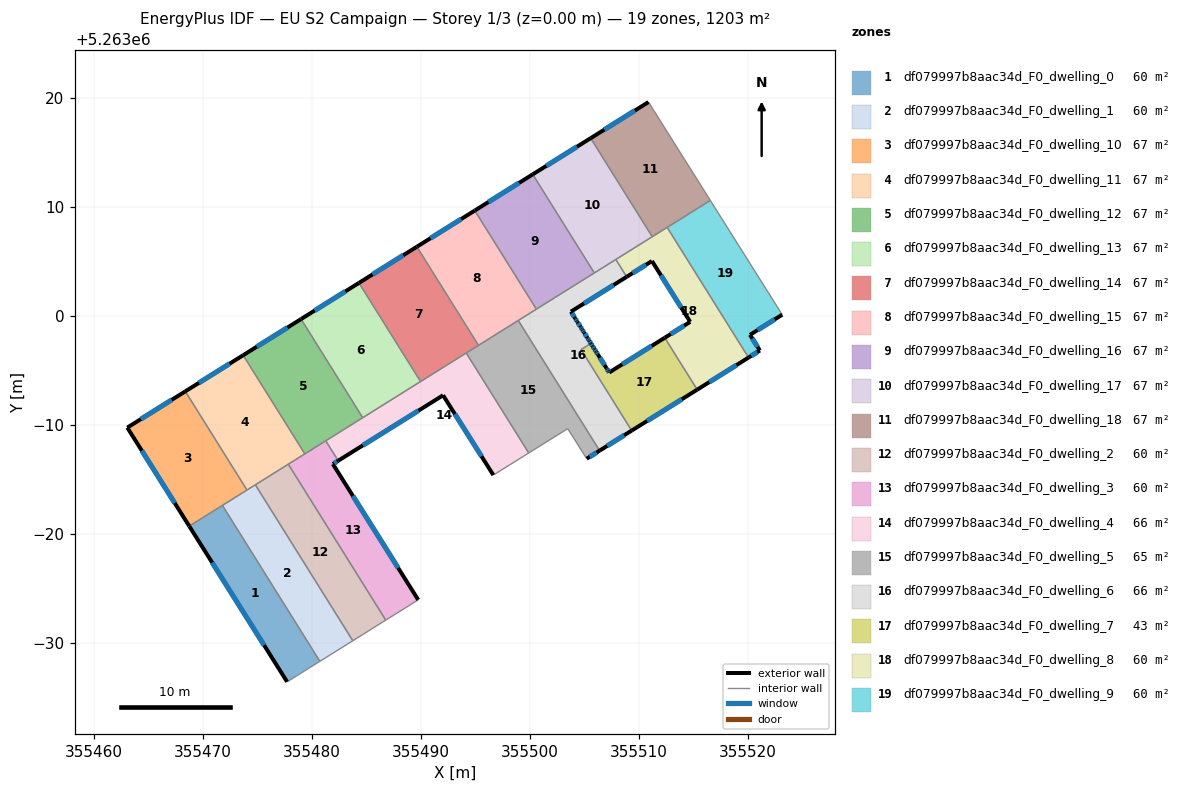
=== STOREY PLAN SPEC (per zone: floor XY polygon, exterior-wall plan segments, windows/doors) ===
zone 1: df079997b8aac34d_F0_dwelling_0  (60.1 m²)
  floor: (355471.81, 5262982.64) (355480.75, 5262968.34) (355477.75, 5262966.46) (355468.77, 5262980.74)
  exterior wall: (355468.77, 5262980.74) – (355477.75, 5262966.46)  [16.9 m]
    window: (355470.88, 5262977.39) – (355475.64, 5262969.81)  [14.2 m²]
  interior walls: 3
zone 2: df079997b8aac34d_F0_dwelling_1  (60.1 m²)
  floor: (355474.83, 5262984.53) (355483.78, 5262970.23) (355480.75, 5262968.34) (355471.81, 5262982.64)
  interior walls: 5
zone 3: df079997b8aac34d_F0_dwelling_10  (66.8 m²)
  floor: (355468.41, 5262993.11) (355474.07, 5262984.05) (355468.77, 5262980.74) (355463.09, 5262989.78)
  exterior wall: (355463.09, 5262989.78) – (355468.77, 5262980.74)  [10.7 m]
    window: (355464.42, 5262987.66) – (355467.44, 5262982.86)  [9.0 m²]
  exterior wall: (355468.41, 5262993.11) – (355463.09, 5262989.78)  [6.3 m]
    window: (355467.16, 5262992.32) – (355464.34, 5262990.56)  [5.3 m²]
  interior walls: 3
zone 4: df079997b8aac34d_F0_dwelling_11  (66.8 m²)
  floor: (355473.72, 5262996.42) (355479.38, 5262987.37) (355474.07, 5262984.05) (355468.41, 5262993.11)
  exterior wall: (355473.72, 5262996.42) – (355468.41, 5262993.11)  [6.3 m]
    window: (355472.47, 5262995.64) – (355469.65, 5262993.88)  [5.3 m²]
  interior walls: 5
zone 5: df079997b8aac34d_F0_dwelling_12  (66.8 m²)
  floor: (355479.03, 5262999.74) (355484.68, 5262990.69) (355479.38, 5262987.37) (355473.72, 5262996.42)
  exterior wall: (355479.03, 5262999.74) – (355473.72, 5262996.42)  [6.3 m]
    window: (355477.78, 5262998.96) – (355474.96, 5262997.20)  [5.3 m²]
  interior walls: 4
zone 6: df079997b8aac34d_F0_dwelling_13  (66.8 m²)
  floor: (355484.34, 5263003.06) (355489.99, 5262994.01) (355484.68, 5262990.69) (355479.03, 5262999.74)
  exterior wall: (355484.34, 5263003.06) – (355479.03, 5262999.74)  [6.3 m]
    window: (355483.09, 5263002.28) – (355480.28, 5263000.52)  [5.3 m²]
  interior walls: 3
zone 7: df079997b8aac34d_F0_dwelling_14  (66.8 m²)
  floor: (355489.65, 5263006.37) (355495.31, 5262997.33) (355489.99, 5262994.01) (355484.34, 5263003.06)
  exterior wall: (355489.65, 5263006.37) – (355484.34, 5263003.06)  [6.3 m]
    window: (355488.41, 5263005.59) – (355485.59, 5263003.84)  [5.3 m²]
  interior walls: 4
zone 8: df079997b8aac34d_F0_dwelling_15  (66.8 m²)
  floor: (355494.97, 5263009.69) (355500.62, 5263000.65) (355495.31, 5262997.33) (355489.65, 5263006.37)
  exterior wall: (355494.97, 5263009.69) – (355489.65, 5263006.37)  [6.3 m]
    window: (355493.72, 5263008.91) – (355490.90, 5263007.15)  [5.3 m²]
  interior walls: 4
zone 9: df079997b8aac34d_F0_dwelling_16  (66.8 m²)
  floor: (355500.28, 5263013.01) (355505.93, 5263003.97) (355500.62, 5263000.65) (355494.97, 5263009.69)
  exterior wall: (355500.28, 5263013.01) – (355494.97, 5263009.69)  [6.3 m]
    window: (355499.03, 5263012.23) – (355496.22, 5263010.47)  [5.3 m²]
  interior walls: 3
zone 10: df079997b8aac34d_F0_dwelling_17  (66.8 m²)
  floor: (355505.60, 5263016.33) (355511.25, 5263007.29) (355505.93, 5263003.97) (355500.28, 5263013.01)
  exterior wall: (355505.60, 5263016.33) – (355500.28, 5263013.01)  [6.3 m]
    window: (355504.35, 5263015.55) – (355501.53, 5263013.79)  [5.3 m²]
  interior walls: 4
zone 11: df079997b8aac34d_F0_dwelling_18  (66.8 m²)
  floor: (355510.90, 5263019.65) (355516.58, 5263010.63) (355511.25, 5263007.29) (355505.60, 5263016.33)
  exterior wall: (355510.90, 5263019.65) – (355505.60, 5263016.33)  [6.3 m]
    window: (355509.66, 5263018.87) – (355506.84, 5263017.11)  [5.3 m²]
  interior walls: 4
zone 12: df079997b8aac34d_F0_dwelling_2  (60.2 m²)
  floor: (355477.86, 5262986.42) (355486.80, 5262972.12) (355483.78, 5262970.23) (355474.83, 5262984.53)
  interior walls: 4
zone 13: df079997b8aac34d_F0_dwelling_3  (60.1 m²)
  floor: (355482.44, 5262986.74) (355481.95, 5262986.44) (355489.78, 5262973.98) (355486.80, 5262972.12) (355477.86, 5262986.42) (355481.29, 5262988.57)
  exterior wall: (355481.95, 5262986.44) – (355482.44, 5262986.74)  [0.6 m]
    window: (355482.06, 5262986.51) – (355482.32, 5262986.67)  [0.5 m²]
  exterior wall: (355489.78, 5262973.98) – (355481.95, 5262986.44)  [14.7 m]
    window: (355487.94, 5262976.90) – (355483.79, 5262983.51)  [12.4 m²]
  interior walls: 5
zone 14: df079997b8aac34d_F0_dwelling_4  (66.1 m²)
  floor: (355494.18, 5262996.63) (355499.92, 5262987.45) (355496.67, 5262985.43) (355492.06, 5262992.75) (355482.44, 5262986.74) (355481.29, 5262988.57)
  exterior wall: (355492.06, 5262992.75) – (355496.67, 5262985.43)  [8.7 m]
    window: (355493.14, 5262991.03) – (355495.59, 5262987.15)  [7.3 m²]
  exterior wall: (355482.44, 5262986.74) – (355492.06, 5262992.75)  [11.3 m]
    window: (355484.70, 5262988.15) – (355489.80, 5262991.34)  [9.6 m²]
  interior walls: 6
zone 15: df079997b8aac34d_F0_dwelling_5  (65.5 m²)
  floor: (355498.96, 5262999.61) (355506.42, 5262987.67) (355505.24, 5262986.93) (355503.50, 5262989.68) (355499.92, 5262987.45) (355494.18, 5262996.63)
  exterior wall: (355505.24, 5262986.93) – (355506.42, 5262987.67)  [1.4 m]
    window: (355505.51, 5262987.10) – (355506.14, 5262987.49)  [1.2 m²]
  interior walls: 6
zone 16: df079997b8aac34d_F0_dwelling_6  (65.8 m²)
  floor: (355507.91, 5263005.21) (355508.90, 5263003.61) (355503.79, 5263000.42) (355504.19, 5262999.78) (355504.34, 5262999.55) (355504.35, 5262999.53) (355504.38, 5262999.48) (355504.67, 5262999.02) (355504.78, 5262998.85) (355504.83, 5262998.77) (355504.97, 5262998.55) (355504.99, 5262998.51) (355505.31, 5262998.01) (355505.43, 5262997.80) (355505.47, 5262997.75) (355505.62, 5262997.50) (355504.72, 5262996.94) (355509.36, 5262989.51) (355506.42, 5262987.67) (355498.96, 5262999.61)
  exterior wall: (355503.79, 5263000.42) – (355508.90, 5263003.61)  [6.0 m]
    window: (355504.99, 5263001.17) – (355507.70, 5263002.86)  [5.1 m²]
  exterior wall: (355504.19, 5262999.78) – (355503.79, 5263000.42)  [0.8 m]
    window: (355504.10, 5262999.93) – (355503.88, 5263000.27)  [0.6 m²]
  exterior wall: (355504.34, 5262999.55) – (355504.19, 5262999.78)  [0.3 m]
    window: (355504.30, 5262999.60) – (355504.23, 5262999.73)  [0.2 m²]
  exterior wall: (355504.35, 5262999.53) – (355504.34, 5262999.55)  [0.0 m]
  exterior wall: (355504.38, 5262999.48) – (355504.35, 5262999.53)  [0.1 m]
  exterior wall: (355504.67, 5262999.02) – (355504.38, 5262999.48)  [0.5 m]
    window: (355504.60, 5262999.13) – (355504.45, 5262999.37)  [0.5 m²]
  exterior wall: (355504.78, 5262998.85) – (355504.67, 5262999.02)  [0.2 m]
    window: (355504.75, 5262998.89) – (355504.70, 5262998.98)  [0.2 m²]
  exterior wall: (355504.83, 5262998.77) – (355504.78, 5262998.85)  [0.1 m]
    window: (355504.82, 5262998.79) – (355504.79, 5262998.83)  [0.1 m²]
  exterior wall: (355504.97, 5262998.55) – (355504.83, 5262998.77)  [0.3 m]
    window: (355504.94, 5262998.60) – (355504.86, 5262998.72)  [0.2 m²]
  exterior wall: (355504.99, 5262998.51) – (355504.97, 5262998.55)  [0.0 m]
  exterior wall: (355505.31, 5262998.01) – (355504.99, 5262998.51)  [0.6 m]
    window: (355505.23, 5262998.13) – (355505.06, 5262998.39)  [0.5 m²]
  exterior wall: (355505.43, 5262997.80) – (355505.31, 5262998.01)  [0.2 m]
    window: (355505.41, 5262997.85) – (355505.34, 5262997.96)  [0.2 m²]
  exterior wall: (355505.47, 5262997.75) – (355505.43, 5262997.80)  [0.1 m]
    window: (355505.46, 5262997.76) – (355505.44, 5262997.79)  [0.1 m²]
  exterior wall: (355505.62, 5262997.50) – (355505.47, 5262997.75)  [0.3 m]
    window: (355505.59, 5262997.56) – (355505.50, 5262997.69)  [0.2 m²]
  exterior wall: (355506.42, 5262987.67) – (355509.36, 5262989.51)  [3.5 m]
    window: (355507.11, 5262988.10) – (355508.67, 5262989.08)  [2.9 m²]
  interior walls: 7
zone 17: df079997b8aac34d_F0_dwelling_7  (43.2 m²)
  floor: (355512.40, 5262998.02) (355515.38, 5262993.26) (355509.36, 5262989.51) (355504.72, 5262996.94) (355505.62, 5262997.50) (355505.78, 5262997.25) (355505.94, 5262997.00) (355506.10, 5262996.74) (355506.26, 5262996.49) (355507.06, 5262995.22) (355507.08, 5262995.18) (355507.22, 5262994.96) (355507.30, 5262994.84)
  exterior wall: (355505.94, 5262997.00) – (355505.78, 5262997.25)  [0.3 m]
    window: (355505.90, 5262997.06) – (355505.82, 5262997.19)  [0.3 m²]
  exterior wall: (355506.10, 5262996.74) – (355505.94, 5262997.00)  [0.3 m]
    window: (355506.06, 5262996.80) – (355505.98, 5262996.94)  [0.3 m²]
  exterior wall: (355506.26, 5262996.49) – (355506.10, 5262996.74)  [0.3 m]
    window: (355506.22, 5262996.55) – (355506.14, 5262996.68)  [0.3 m²]
  exterior wall: (355507.06, 5262995.22) – (355506.26, 5262996.49)  [1.5 m]
    window: (355506.87, 5262995.52) – (355506.45, 5262996.19)  [1.3 m²]
  exterior wall: (355507.08, 5262995.18) – (355507.06, 5262995.22)  [0.0 m]
  exterior wall: (355507.22, 5262994.96) – (355507.08, 5262995.18)  [0.3 m]
    window: (355507.19, 5262995.02) – (355507.11, 5262995.13)  [0.2 m²]
  exterior wall: (355507.30, 5262994.84) – (355507.22, 5262994.96)  [0.1 m]
    window: (355507.28, 5262994.87) – (355507.24, 5262994.94)  [0.1 m²]
  exterior wall: (355512.40, 5262998.02) – (355507.30, 5262994.84)  [6.0 m]
    window: (355511.20, 5262997.28) – (355508.50, 5262995.59)  [5.1 m²]
  exterior wall: (355509.36, 5262989.51) – (355515.38, 5262993.26)  [7.1 m]
    window: (355510.77, 5262990.39) – (355513.96, 5262992.38)  [6.0 m²]
  exterior wall: (355505.78, 5262997.25) – (355505.62, 5262997.50)  [0.3 m]
    window: (355505.75, 5262997.31) – (355505.66, 5262997.45)  [0.3 m²]
  interior walls: 3
zone 18: df079997b8aac34d_F0_dwelling_8  (60.1 m²)
  floor: (355512.62, 5263008.15) (355520.08, 5262996.21) (355515.38, 5262993.26) (355512.40, 5262998.02) (355514.73, 5262999.48) (355511.22, 5263005.06) (355508.90, 5263003.61) (355507.91, 5263005.21)
  exterior wall: (355511.22, 5263005.06) – (355514.73, 5262999.48)  [6.6 m]
    window: (355512.05, 5263003.75) – (355513.91, 5263000.79)  [5.6 m²]
  exterior wall: (355508.90, 5263003.61) – (355511.22, 5263005.06)  [2.7 m]
    window: (355509.45, 5263003.95) – (355510.68, 5263004.72)  [2.3 m²]
  exterior wall: (355515.38, 5262993.26) – (355520.08, 5262996.21)  [5.6 m]
    window: (355516.48, 5262993.95) – (355518.98, 5262995.51)  [4.7 m²]
  exterior wall: (355514.73, 5262999.48) – (355512.40, 5262998.02)  [2.8 m]
    window: (355514.18, 5262999.14) – (355512.95, 5262998.37)  [2.3 m²]
  interior walls: 5
zone 19: df079997b8aac34d_F0_dwelling_9  (60.2 m²)
  floor: (355516.58, 5263010.63) (355523.17, 5263000.14) (355520.22, 5262998.29) (355521.12, 5262996.86) (355520.08, 5262996.21) (355512.62, 5263008.15)
  exterior wall: (355520.22, 5262998.29) – (355523.17, 5263000.14)  [3.5 m]
    window: (355520.91, 5262998.72) – (355522.48, 5262999.71)  [2.9 m²]
  exterior wall: (355521.12, 5262996.86) – (355520.22, 5262998.29)  [1.7 m]
    window: (355520.91, 5262997.19) – (355520.43, 5262997.95)  [1.4 m²]
  exterior wall: (355520.08, 5262996.21) – (355521.12, 5262996.86)  [1.2 m]
    window: (355520.33, 5262996.36) – (355520.88, 5262996.70)  [1.0 m²]
  interior walls: 3

=== DERIVED (storey summary) ===
Building: EU S2 Campaign
Storey: 1 of 3  (floor level z = 0.00 m)
Storey gross floor area: 1202.9 m²
Zones on this storey: 19
  - df079997b8aac34d_F0_dwelling_0: floor 60.1 m²; exterior wall 16.9 m (50.6 m²); 1 window(s) 14.2 m²; WWR 28.1%
  - df079997b8aac34d_F0_dwelling_1: floor 60.1 m²
  - df079997b8aac34d_F0_dwelling_10: floor 66.8 m²; exterior wall 17.0 m (50.9 m²); 2 window(s) 14.3 m²; WWR 28.1%
  - df079997b8aac34d_F0_dwelling_11: floor 66.8 m²; exterior wall 6.3 m (18.8 m²); 1 window(s) 5.3 m²; WWR 28.1%
  - df079997b8aac34d_F0_dwelling_12: floor 66.8 m²; exterior wall 6.3 m (18.8 m²); 1 window(s) 5.3 m²; WWR 28.1%
  - df079997b8aac34d_F0_dwelling_13: floor 66.8 m²; exterior wall 6.3 m (18.8 m²); 1 window(s) 5.3 m²; WWR 28.1%
  - df079997b8aac34d_F0_dwelling_14: floor 66.8 m²; exterior wall 6.3 m (18.8 m²); 1 window(s) 5.3 m²; WWR 28.1%
  - df079997b8aac34d_F0_dwelling_15: floor 66.8 m²; exterior wall 6.3 m (18.8 m²); 1 window(s) 5.3 m²; WWR 28.1%
  - df079997b8aac34d_F0_dwelling_16: floor 66.8 m²; exterior wall 6.3 m (18.8 m²); 1 window(s) 5.3 m²; WWR 28.1%
  - df079997b8aac34d_F0_dwelling_17: floor 66.8 m²; exterior wall 6.3 m (18.8 m²); 1 window(s) 5.3 m²; WWR 28.1%
  - df079997b8aac34d_F0_dwelling_18: floor 66.8 m²; exterior wall 6.3 m (18.8 m²); 1 window(s) 5.3 m²; WWR 28.1%
  - df079997b8aac34d_F0_dwelling_2: floor 60.2 m²
  - df079997b8aac34d_F0_dwelling_3: floor 60.1 m²; exterior wall 15.3 m (45.9 m²); 2 window(s) 12.9 m²; WWR 28.1%
  - df079997b8aac34d_F0_dwelling_4: floor 66.1 m²; exterior wall 20.0 m (60.0 m²); 2 window(s) 16.9 m²; WWR 28.1%
  - df079997b8aac34d_F0_dwelling_5: floor 65.5 m²; exterior wall 1.4 m (4.2 m²); 1 window(s) 1.2 m²; WWR 28.1%
  - df079997b8aac34d_F0_dwelling_6: floor 65.8 m²; exterior wall 12.9 m (38.8 m²); 12 window(s) 10.8 m²; WWR 27.9%
  - df079997b8aac34d_F0_dwelling_7: floor 43.2 m²; exterior wall 16.2 m (48.7 m²); 9 window(s) 13.7 m²; WWR 28.1%
  - df079997b8aac34d_F0_dwelling_8: floor 60.1 m²; exterior wall 17.6 m (52.9 m²); 4 window(s) 14.9 m²; WWR 28.1%
  - df079997b8aac34d_F0_dwelling_9: floor 60.2 m²; exterior wall 6.4 m (19.2 m²); 3 window(s) 5.4 m²; WWR 28.1%
Zone adjacency (shared interzone walls):
  - df079997b8aac34d_F0_dwelling_0 ↔ df079997b8aac34d_F0_dwelling_1
  - df079997b8aac34d_F0_dwelling_0 ↔ df079997b8aac34d_F0_dwelling_10
  - df079997b8aac34d_F0_dwelling_1 ↔ df079997b8aac34d_F0_dwelling_10
  - df079997b8aac34d_F0_dwelling_1 ↔ df079997b8aac34d_F0_dwelling_11
  - df079997b8aac34d_F0_dwelling_1 ↔ df079997b8aac34d_F0_dwelling_2
  - df079997b8aac34d_F0_dwelling_10 ↔ df079997b8aac34d_F0_dwelling_11
  - df079997b8aac34d_F0_dwelling_11 ↔ df079997b8aac34d_F0_dwelling_12
  - df079997b8aac34d_F0_dwelling_11 ↔ df079997b8aac34d_F0_dwelling_2
  - df079997b8aac34d_F0_dwelling_11 ↔ df079997b8aac34d_F0_dwelling_3
  - df079997b8aac34d_F0_dwelling_12 ↔ df079997b8aac34d_F0_dwelling_13
  - df079997b8aac34d_F0_dwelling_12 ↔ df079997b8aac34d_F0_dwelling_3
  - df079997b8aac34d_F0_dwelling_12 ↔ df079997b8aac34d_F0_dwelling_4
  - df079997b8aac34d_F0_dwelling_13 ↔ df079997b8aac34d_F0_dwelling_14
  - df079997b8aac34d_F0_dwelling_13 ↔ df079997b8aac34d_F0_dwelling_4
  - df079997b8aac34d_F0_dwelling_14 ↔ df079997b8aac34d_F0_dwelling_15
  - df079997b8aac34d_F0_dwelling_14 ↔ df079997b8aac34d_F0_dwelling_4
  - df079997b8aac34d_F0_dwelling_14 ↔ df079997b8aac34d_F0_dwelling_5
  - df079997b8aac34d_F0_dwelling_15 ↔ df079997b8aac34d_F0_dwelling_16
  - df079997b8aac34d_F0_dwelling_15 ↔ df079997b8aac34d_F0_dwelling_5
  - df079997b8aac34d_F0_dwelling_15 ↔ df079997b8aac34d_F0_dwelling_6
  - df079997b8aac34d_F0_dwelling_16 ↔ df079997b8aac34d_F0_dwelling_17
  - df079997b8aac34d_F0_dwelling_16 ↔ df079997b8aac34d_F0_dwelling_6
  - df079997b8aac34d_F0_dwelling_17 ↔ df079997b8aac34d_F0_dwelling_18
  - df079997b8aac34d_F0_dwelling_17 ↔ df079997b8aac34d_F0_dwelling_6
  - df079997b8aac34d_F0_dwelling_17 ↔ df079997b8aac34d_F0_dwelling_8
  - df079997b8aac34d_F0_dwelling_18 ↔ df079997b8aac34d_F0_dwelling_8
  - df079997b8aac34d_F0_dwelling_18 ↔ df079997b8aac34d_F0_dwelling_9
  - df079997b8aac34d_F0_dwelling_2 ↔ df079997b8aac34d_F0_dwelling_3
  - df079997b8aac34d_F0_dwelling_3 ↔ df079997b8aac34d_F0_dwelling_4
  - df079997b8aac34d_F0_dwelling_4 ↔ df079997b8aac34d_F0_dwelling_5
  - df079997b8aac34d_F0_dwelling_5 ↔ df079997b8aac34d_F0_dwelling_6
  - df079997b8aac34d_F0_dwelling_6 ↔ df079997b8aac34d_F0_dwelling_7
  - df079997b8aac34d_F0_dwelling_6 ↔ df079997b8aac34d_F0_dwelling_8
  - df079997b8aac34d_F0_dwelling_7 ↔ df079997b8aac34d_F0_dwelling_8
  - df079997b8aac34d_F0_dwelling_8 ↔ df079997b8aac34d_F0_dwelling_9